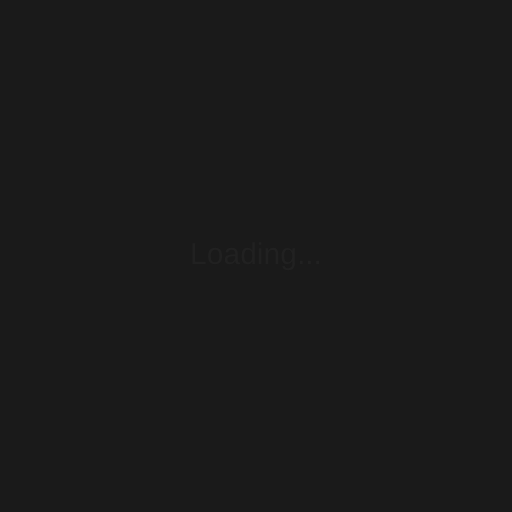
t = 0.00 s
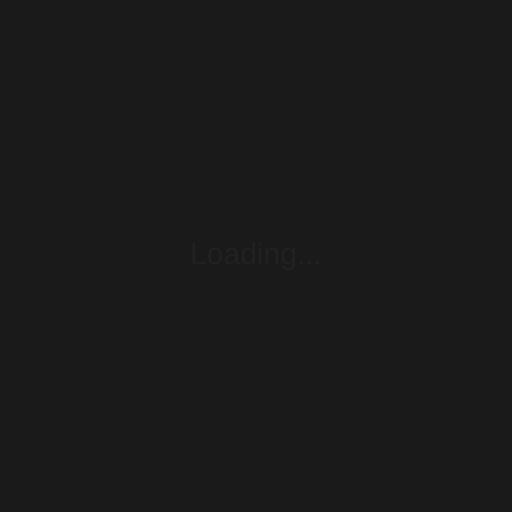
t = 0.19 s
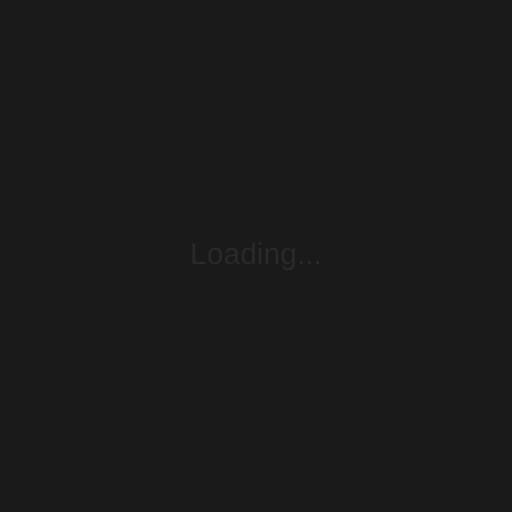
t = 0.56 s
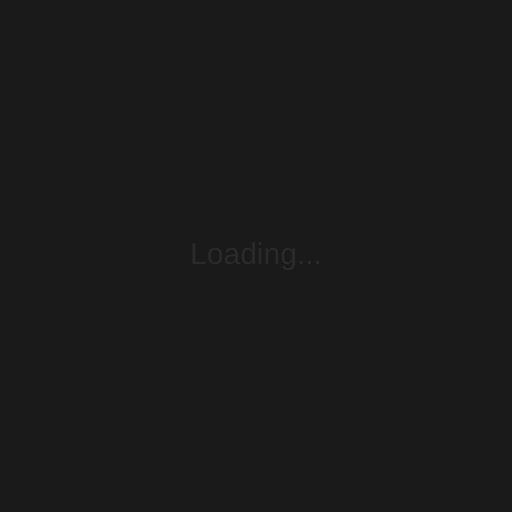
t = 0.75 s
t = 0.94 s: frame unchanged from t = 0.56 s, image omitted
t = 1.31 s: frame unchanged from t = 0.19 s, image omitted

The animated SVG that drew these frames (rendered in a browser with its animation timeline set to each time). Animation: 1 CSS @keyframes rule; one cycle of 1.50 s, repeats indefinitely.

<?xml version="1.0" encoding="UTF-8"?>
<svg xmlns="http://www.w3.org/2000/svg" viewBox="0 0 2048 2048">
  <rect width="100%" height="100%" fill="#1A1A1A"/>
  <text x="50%" y="50%" font-family="Arial" font-size="120" fill="#333333" text-anchor="middle" dominant-baseline="middle">Loading...</text>
  <style>
    @keyframes pulse {
      0% { opacity: 0.3; }
      50% { opacity: 0.7; }
      100% { opacity: 0.3; }
    }
    text {
      animation: pulse 1.5s ease-in-out infinite;
    }
  </style>
</svg> 